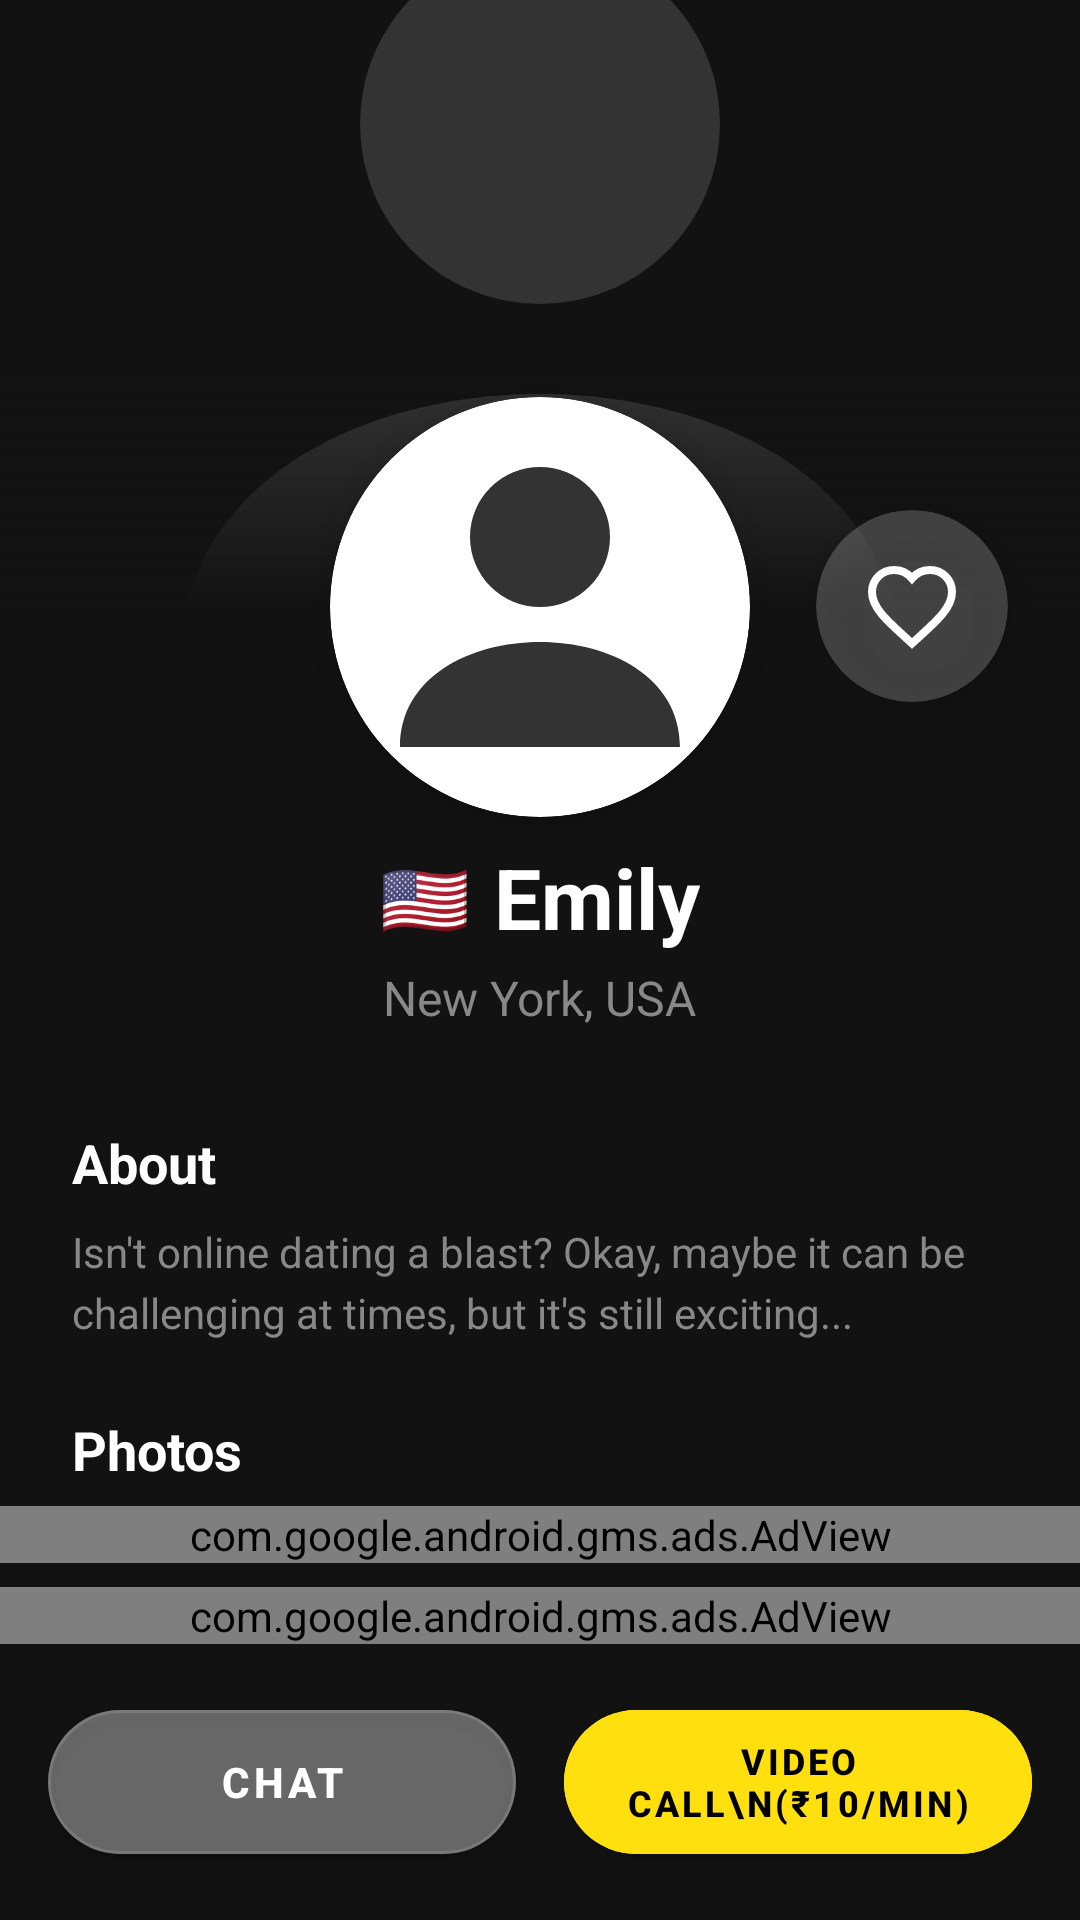

Layout XML and referenced resources for this Android screen:
<!-- AndroidManifest.xml: application theme Theme.Vibe -->
<!-- res/layout/fragment_profile_detail.xml -->
<?xml version="1.0" encoding="utf-8"?>
<androidx.constraintlayout.widget.ConstraintLayout xmlns:android="http://schemas.android.com/apk/res/android"
    xmlns:app="http://schemas.android.com/apk/res-auto"
    android:layout_width="match_parent"
    android:layout_height="match_parent"
    android:background="@color/backgroundColor">

    <ImageView
        android:id="@+id/ivCoverImage"
        android:layout_width="match_parent"
        android:layout_height="0dp"
        android:scaleType="centerCrop"
        android:src="@drawable/ic_profile"
        app:layout_constraintDimensionRatio="H,16:9"
        app:layout_constraintTop_toTopOf="parent" />

    <View
        android:layout_width="match_parent"
        android:layout_height="80dp"
        android:background="@drawable/gradient_bottom_fade"
        app:layout_constraintBottom_toBottomOf="@id/ivCoverImage" />

    <androidx.cardview.widget.CardView
        android:id="@+id/cvProfileAvatar"
        android:layout_width="140dp"
        android:layout_height="140dp"
        app:cardCornerRadius="70dp"
        app:cardElevation="8dp"
        app:layout_constraintTop_toBottomOf="@id/ivCoverImage"
        app:layout_constraintBottom_toBottomOf="@id/ivCoverImage"
        app:layout_constraintStart_toStartOf="parent"
        app:layout_constraintEnd_toEndOf="parent">
        
        <ImageView
            android:id="@+id/ivProfileAvatar"
            android:layout_width="match_parent"
            android:layout_height="match_parent"
            android:scaleType="centerCrop"
            android:src="@drawable/ic_profile"/>
    </androidx.cardview.widget.CardView>

    <ImageButton
        android:id="@+id/btnClose"
        android:layout_width="48dp"
        android:layout_height="48dp"
        android:layout_margin="16dp"
        android:background="?attr/selectableItemBackgroundBorderless"
        android:src="@drawable/ic_back_arrow"
        android:padding="12dp"
        app:tint="@android:color/white"
        app:layout_constraintStart_toStartOf="parent"
        app:layout_constraintTop_toTopOf="parent" />

    
    <LinearLayout
        android:id="@+id/llNameContainer"
        android:layout_width="wrap_content"
        android:layout_height="wrap_content"
        android:orientation="vertical"
        android:gravity="center"
        android:layout_marginTop="8dp"
        app:layout_constraintTop_toBottomOf="@id/cvProfileAvatar"
        app:layout_constraintStart_toStartOf="parent"
        app:layout_constraintEnd_toEndOf="parent">

        <LinearLayout
            android:layout_width="wrap_content"
            android:layout_height="wrap_content"
            android:orientation="horizontal"
            android:gravity="center_vertical">

            <TextView
                android:id="@+id/tvFlag"
                android:layout_width="wrap_content"
                android:layout_height="wrap_content"
                android:text="🇺🇸"
                android:textSize="24sp"
                android:layout_marginEnd="8dp"/>

            <TextView
                android:id="@+id/tvName"
                android:layout_width="wrap_content"
                android:layout_height="wrap_content"
                android:text="Emily"
                android:textColor="@color/onBackground"
                android:textSize="28sp"
                android:textStyle="bold" />

            <ImageView
                android:id="@+id/ivOnlineStatus"
                android:layout_width="12dp"
                android:layout_height="12dp"
                android:layout_marginStart="8dp"
                android:src="@drawable/circle_bg"
                app:tint="#4CAF50"
                android:visibility="gone"/>
        </LinearLayout>

        <TextView
            android:id="@+id/tvDetail"
            android:layout_width="wrap_content"
            android:layout_height="wrap_content"
            android:text="New York, USA"
            android:textColor="#888888"
            android:textSize="16sp"
            android:layout_marginTop="4dp"/>
    </LinearLayout>

    
    <androidx.cardview.widget.CardView
        android:id="@+id/btnLikeContainer"
        android:layout_width="64dp"
        android:layout_height="64dp"
        android:layout_marginEnd="24dp"
        app:cardCornerRadius="32dp"
        app:cardElevation="8dp"
        app:cardBackgroundColor="#33FFFFFF"
        app:layout_constraintBottom_toBottomOf="@id/ivCoverImage"
        app:layout_constraintEnd_toEndOf="parent"
        android:layout_marginBottom="-32dp">

        <ImageButton
            android:id="@+id/btnLike"
            android:layout_width="match_parent"
            android:layout_height="match_parent"
            android:background="@android:color/transparent"
            android:src="@drawable/ic_heart_outline"
            android:padding="16dp"
            android:scaleType="fitCenter"
            app:tint="@color/white" />
    </androidx.cardview.widget.CardView>

    
    <androidx.core.widget.NestedScrollView
        android:layout_width="match_parent"
        android:layout_height="0dp"
        android:fillViewport="true"
        app:layout_constraintTop_toBottomOf="@id/llNameContainer"
        app:layout_constraintBottom_toTopOf="@id/bannerContainer">

        <LinearLayout
            android:layout_width="match_parent"
            android:layout_height="wrap_content"
            android:orientation="vertical"
            android:paddingTop="32dp"
            android:paddingBottom="16dp">

            <TextView
                android:id="@+id/tvAboutTitle"
                android:layout_width="wrap_content"
                android:layout_height="wrap_content"
                android:layout_marginStart="24dp"
                android:text="About"
                android:textColor="@color/onBackground"
                android:textSize="18sp"
                android:textStyle="bold" />

            <TextView
                android:id="@+id/tvAbout"
                android:layout_width="match_parent"
                android:layout_height="wrap_content"
                android:layout_marginHorizontal="24dp"
                android:layout_marginTop="8dp"
                android:text="Isn't online dating a blast? Okay, maybe it can be challenging at times, but it's still exciting..."
                android:textColor="#888888"
                android:lineSpacingExtra="4dp" />

            <TextView
                android:layout_width="wrap_content"
                android:layout_height="wrap_content"
                android:layout_marginStart="24dp"
                android:layout_marginTop="24dp"
                android:text="Photos"
                android:textColor="@color/onBackground"
                android:textSize="18sp"
                android:textStyle="bold" />

            <FrameLayout
                android:layout_width="match_parent"
                android:layout_height="wrap_content"
                android:layout_marginTop="12dp"
                android:layout_marginHorizontal="16dp">

                <androidx.recyclerview.widget.RecyclerView
                    android:id="@+id/rvPhotos"
                    android:layout_width="match_parent"
                    android:layout_height="wrap_content"
                    android:nestedScrollingEnabled="false" />

                <TextView
                    android:id="@+id/tvNoPhotos"
                    android:layout_width="wrap_content"
                    android:layout_height="wrap_content"
                    android:text="No photos found"
                    android:textColor="#888888"
                    android:textSize="16sp"
                    android:layout_gravity="center"
                    android:padding="24dp"
                    android:visibility="gone"/>
            </FrameLayout>

        </LinearLayout>
    </androidx.core.widget.NestedScrollView>

    
    <LinearLayout
        android:id="@+id/layoutButtons"
        android:layout_width="match_parent"
        android:layout_height="wrap_content"
        android:orientation="horizontal"
        android:padding="16dp"
        android:weightSum="2"
        android:gravity="center"
        app:layout_constraintBottom_toBottomOf="parent">

        <com.google.android.material.button.MaterialButton
            android:id="@+id/btnChat"
            android:layout_width="0dp"
            android:layout_height="60dp"
            android:layout_weight="1"
            android:layout_marginEnd="8dp"
            android:text="Chat"
            android:backgroundTint="#33FFFFFF"
            android:textColor="@color/white"
            android:textStyle="bold"
            app:cornerRadius="30dp"
            app:strokeColor="#20FFFFFF"
            app:strokeWidth="1dp"/>

        <com.google.android.material.button.MaterialButton
            android:id="@+id/btnVideoCall"
            android:layout_width="0dp"
            android:layout_height="60dp"
            android:layout_weight="1"
            android:layout_marginStart="8dp"
            android:text="Video Call\n(₹10/min)"
            android:textSize="12sp"
            android:maxLines="2"
            android:backgroundTint="@color/primaryColor"
            android:textColor="#000000"
            android:textStyle="bold"
            app:cornerRadius="30dp"/>
    </LinearLayout>

    <LinearLayout
        android:id="@+id/bannerContainer"
        android:layout_width="match_parent"
        android:layout_height="wrap_content"
        android:orientation="vertical"
        android:gravity="center"
        app:layout_constraintBottom_toTopOf="@id/layoutButtons"
        app:layout_constraintStart_toStartOf="parent"
        app:layout_constraintEnd_toEndOf="parent">

        <com.google.android.gms.ads.AdView
            xmlns:ads="http://schemas.android.com/apk/res-auto"
            android:id="@+id/adViewSmart"
            android:layout_width="match_parent"
            android:layout_height="wrap_content"
            android:layout_marginBottom="8dp"
            ads:adSize="SMART_BANNER"
            ads:adUnitId="@string/banner_ad_unit_id" />

        <com.google.android.gms.ads.AdView
            xmlns:ads="http://schemas.android.com/apk/res-auto"
            android:id="@+id/adViewLarge"
            android:layout_width="match_parent"
            android:layout_height="wrap_content"
            ads:adSize="LARGE_BANNER"
            ads:adUnitId="@string/banner_ad_unit_id" />
    </LinearLayout>

</androidx.constraintlayout.widget.ConstraintLayout>
<!-- resources referenced by this layout -->
<resources>
  <color name="backgroundColor">#121212</color>
  <color name="onBackground">#FFFFFF</color>
  <color name="primaryColor">#FFE00E</color>
  <color name="white">#FFFFFFFF</color>
  <!-- drawable gradient_bottom_fade (drawable) -->
  <?xml version="1.0" encoding="utf-8"?>
  <shape xmlns:android="http://schemas.android.com/apk/res/android">
      <gradient
          android:startColor="#00000000"
          android:endColor="@color/backgroundColor"
          android:angle="270" />
  </shape>
  <!-- drawable ic_heart_outline (drawable) -->
  <vector xmlns:android="http://schemas.android.com/apk/res/android"
      android:width="24dp"
      android:height="24dp"
      android:viewportWidth="24"
      android:viewportHeight="24">
    <path
        android:fillColor="#00000000"
        android:strokeColor="#FFFFFF"
        android:strokeWidth="2"
        android:pathData="M12,21.35l-1.45,-1.32C5.4,15.36 2,12.28 2,8.5 2,5.42 4.42,3 7.5,3c1.74,0 3.41,0.81 4.5,2.09C13.09,3.81 14.76,3 16.5,3 19.58,3 22,5.42 22,8.5c0,3.78 -3.4,6.86 -8.55,11.54L12,21.35z"/>
  </vector>
  <!-- drawable ic_profile (drawable) -->
  <?xml version="1.0" encoding="utf-8"?>
  <vector xmlns:android="http://schemas.android.com/apk/res/android"
      android:width="24dp"
      android:height="24dp"
      android:viewportWidth="24"
      android:viewportHeight="24">
      <path
          android:fillColor="#333333"
          android:pathData="M12,12a4,4 0 1,0 0,-8a4,4 0 1,0 0,8zM4,20c0,-4 4,-6 8,-6s8,2 8,6H4z"/>
  </vector>
  <string name="banner_ad_unit_id">ca-app-pub-2509091968835675/2560418411</string>
  <style name="Theme.Vibe" parent="Theme.MaterialComponents.DayNight.NoActionBar">
          
          <item name="colorPrimary">@color/primaryColor</item>
          <item name="colorPrimaryVariant">@color/purple_700</item>
          <item name="colorOnPrimary">@color/onPrimary</item>
          
          <item name="colorSecondary">@color/secondaryColor</item>
          <item name="colorSecondaryVariant">@color/teal_700</item>
          <item name="colorOnSecondary">@color/onSecondary</item>
          
          <item name="android:statusBarColor">@color/backgroundColor</item>
          
          <item name="android:windowBackground">@color/backgroundColor</item>
          <item name="android:textColor">@color/onBackground</item>
          
          
          <item name="android:navigationBarColor">@color/surfaceColor</item>
      </style>
  <color name="purple_700">#FFF57F17</color>
  <color name="onPrimary">#FFFFFF</color>
  <color name="secondaryColor">#FF4081</color>
  <color name="teal_700">#FF018786</color>
  <color name="onSecondary">#FFFFFF</color>
  <color name="surfaceColor">#1E1E1E</color>
</resources>
